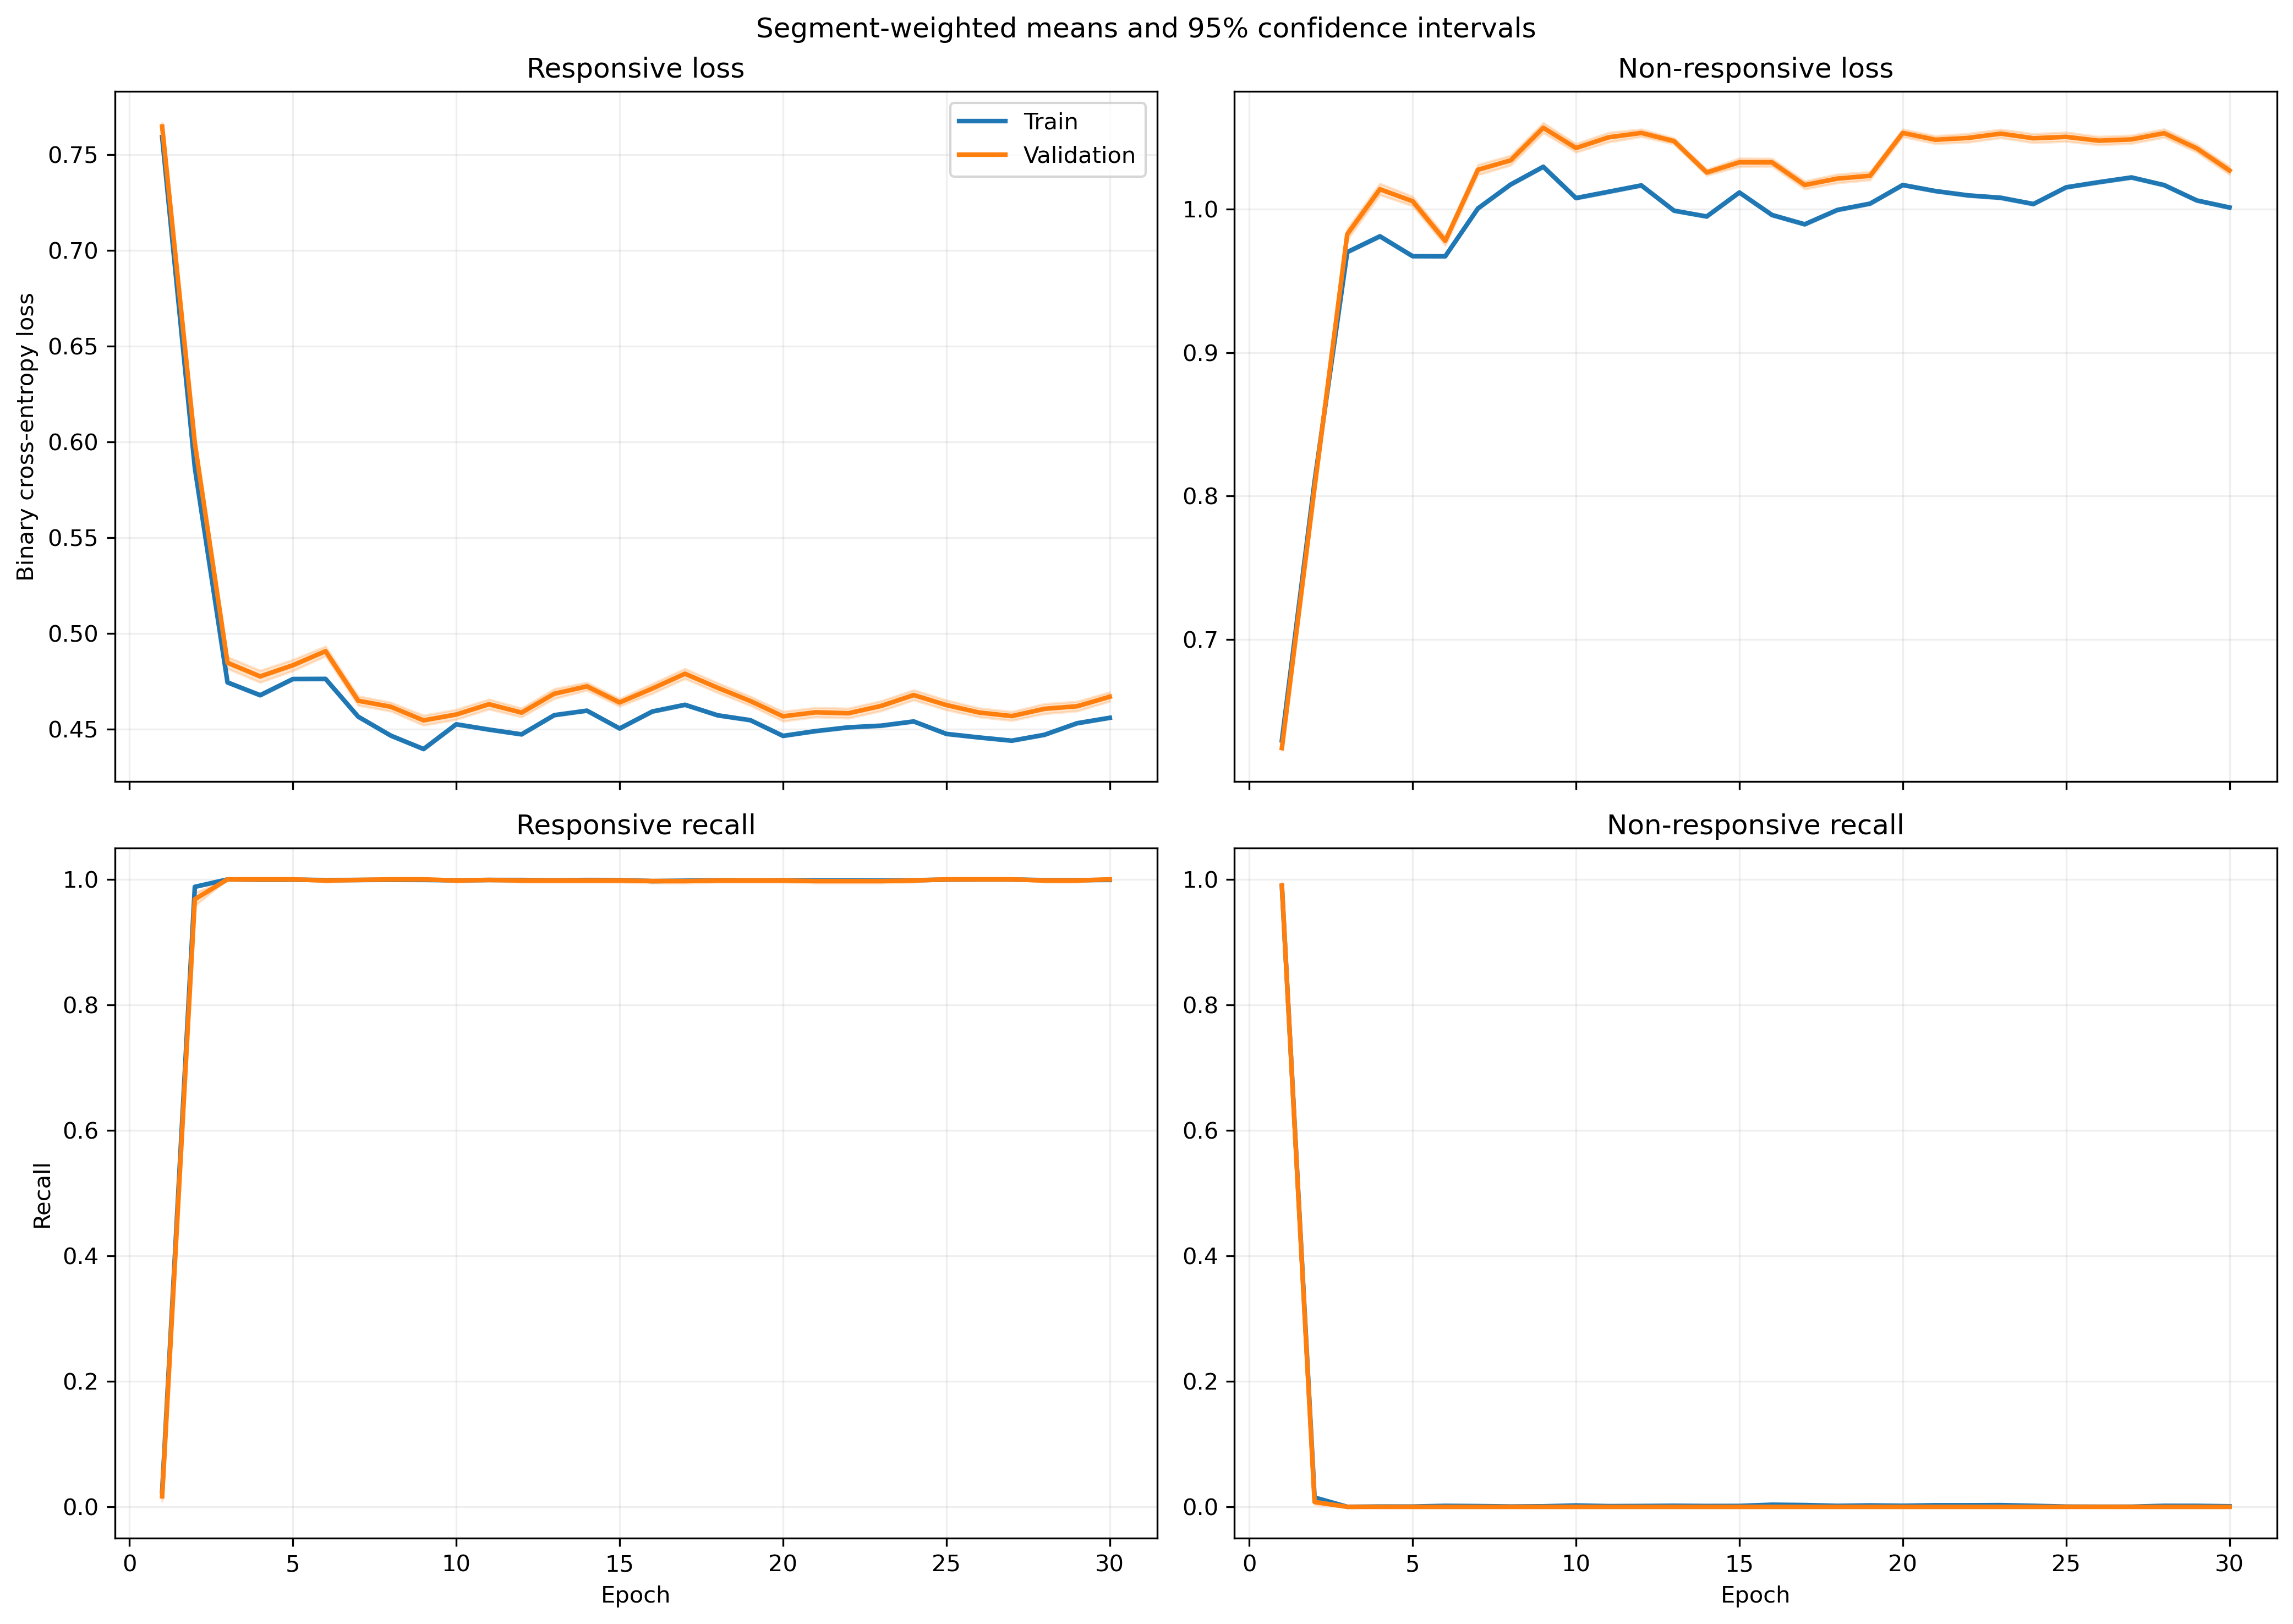

The table this chart was drawn from, first rows:
fold, epoch, split, r_loss, r_loss_count, r_loss_sum, r_loss_sum_sq, r_recall, r_recall_count, r_recall_sum, r_recall_sum_sq, nr_loss, nr_loss_count, nr_loss_sum, nr_loss_sum_sq, nr_recall, nr_recall_count, nr_recall_sum, nr_recall_sum_sq
1, 1, train, 0.7508, 1063, 798.2, 600.4, 0.03951, 1063, 42.0, 42.0, 0.6367, 1401, 892, 568.9, 0.9836, 1401, 1378, 1378
1, 1, validation, 0.7532, 10, 7.532, 5.684, 0.0, 10, 0.0, 0.0, , 0, 0.0, 0.0, , 0, 0.0, 0.0
1, 2, train, 0.5751, 1063, 611.3, 353.3, 0.9981, 1063, 1061, 1061, 0.8242, 1401, 1155, 955.1, 0.002141, 1401, 3.0, 3.0
1, 2, validation, 0.5773, 10, 5.773, 3.348, 1.0, 10, 10.0, 10.0, , 0, 0.0, 0.0, , 0, 0.0, 0.0
1, 3, train, 0.4991, 1063, 530.6, 267.9, 1.0, 1063, 1063, 1063, 0.9309, 1401, 1304, 1223, 0.0, 1401, 0.0, 0.0
1, 3, validation, 0.5025, 10, 5.025, 2.55, 1.0, 10, 10.0, 10.0, , 0, 0.0, 0.0, , 0, 0.0, 0.0
1, 4, train, 0.4735, 1063, 503.3, 240.4, 1.0, 1063, 1063, 1063, 0.9715, 1401, 1361, 1329, 0.0, 1401, 0.0, 0.0
1, 4, validation, 0.4762, 10, 4.762, 2.284, 1.0, 10, 10.0, 10.0, , 0, 0.0, 0.0, , 0, 0.0, 0.0
1, 5, train, 0.5105, 1063, 542.7, 278.4, 1.0, 1063, 1063, 1063, 0.9134, 1401, 1280, 1172, 0.0, 1401, 0.0, 0.0
1, 5, validation, 0.512, 10, 5.12, 2.633, 1.0, 10, 10.0, 10.0, , 0, 0.0, 0.0, , 0, 0.0, 0.0
1, 6, train, 0.4826, 1063, 513, 249.2, 1.0, 1063, 1063, 1063, 0.9565, 1401, 1340, 1287, 0.0, 1401, 0.0, 0.0
1, 6, validation, 0.4848, 10, 4.848, 2.363, 1.0, 10, 10.0, 10.0, , 0, 0.0, 0.0, , 0, 0.0, 0.0
1, 7, train, 0.5074, 1063, 539.4, 275, 1.0, 1063, 1063, 1063, 0.9179, 1401, 1286, 1184, 0.0, 1401, 0.0, 0.0
1, 7, validation, 0.5091, 10, 5.091, 2.602, 1.0, 10, 10.0, 10.0, , 0, 0.0, 0.0, , 0, 0.0, 0.0
1, 8, train, 0.4708, 1063, 500.5, 237.6, 1.0, 1063, 1063, 1063, 0.9757, 1401, 1367, 1340, 0.0, 1401, 0.0, 0.0
1, 8, validation, 0.473, 10, 4.73, 2.252, 1.0, 10, 10.0, 10.0, , 0, 0.0, 0.0, , 0, 0.0, 0.0
1, 9, train, 0.4656, 1063, 495, 231.9, 1.0, 1063, 1063, 1063, 0.9844, 1401, 1379, 1362, 0.0, 1401, 0.0, 0.0
1, 9, validation, 0.4675, 10, 4.675, 2.196, 1.0, 10, 10.0, 10.0, , 0, 0.0, 0.0, , 0, 0.0, 0.0
1, 10, train, 0.4678, 1063, 497.3, 234.1, 1.0, 1063, 1063, 1063, 0.9807, 1401, 1374, 1352, 0.0, 1401, 0.0, 0.0
1, 10, validation, 0.4697, 10, 4.697, 2.217, 1.0, 10, 10.0, 10.0, , 0, 0.0, 0.0, , 0, 0.0, 0.0
1, 11, train, 0.4648, 1063, 494.1, 230.6, 1.0, 1063, 1063, 1063, 0.9861, 1401, 1382, 1365, 0.0, 1401, 0.0, 0.0
1, 11, validation, 0.466, 10, 4.66, 2.179, 1.0, 10, 10.0, 10.0, , 0, 0.0, 0.0, , 0, 0.0, 0.0
1, 12, train, 0.4828, 1063, 513.3, 248.7, 1.0, 1063, 1063, 1063, 0.9564, 1401, 1340, 1284, 0.0, 1401, 0.0, 0.0
1, 12, validation, 0.4841, 10, 4.841, 2.351, 1.0, 10, 10.0, 10.0, , 0, 0.0, 0.0, , 0, 0.0, 0.0
1, 13, train, 0.4886, 1063, 519.4, 254.7, 1.0, 1063, 1063, 1063, 0.9472, 1401, 1327, 1260, 0.0, 1401, 0.0, 0.0
1, 13, validation, 0.4898, 10, 4.898, 2.407, 1.0, 10, 10.0, 10.0, , 0, 0.0, 0.0, , 0, 0.0, 0.0
1, 14, train, 0.4969, 1063, 528.2, 263.6, 1.0, 1063, 1063, 1063, 0.9341, 1401, 1309, 1226, 0.0, 1401, 0.0, 0.0
1, 14, validation, 0.4981, 10, 4.981, 2.49, 1.0, 10, 10.0, 10.0, , 0, 0.0, 0.0, , 0, 0.0, 0.0
1, 15, train, 0.4778, 1063, 507.9, 244.3, 1.0, 1063, 1063, 1063, 0.9642, 1401, 1351, 1307, 0.0, 1401, 0.0, 0.0
1, 15, validation, 0.4797, 10, 4.797, 2.313, 1.0, 10, 10.0, 10.0, , 0, 0.0, 0.0, , 0, 0.0, 0.0
1, 16, train, 0.4737, 1063, 503.5, 239.5, 1.0, 1063, 1063, 1063, 0.9712, 1401, 1361, 1325, 0.0, 1401, 0.0, 0.0
1, 16, validation, 0.4751, 10, 4.751, 2.264, 1.0, 10, 10.0, 10.0, , 0, 0.0, 0.0, , 0, 0.0, 0.0
1, 17, train, 0.467, 1063, 496.5, 232.8, 1.0, 1063, 1063, 1063, 0.9822, 1401, 1376, 1355, 0.0, 1401, 0.0, 0.0
1, 17, validation, 0.4686, 10, 4.686, 2.203, 1.0, 10, 10.0, 10.0, , 0, 0.0, 0.0, , 0, 0.0, 0.0
1, 18, train, 0.4875, 1063, 518.2, 253.8, 1.0, 1063, 1063, 1063, 0.9487, 1401, 1329, 1265, 0.0, 1401, 0.0, 0.0
1, 18, validation, 0.4889, 10, 4.889, 2.399, 1.0, 10, 10.0, 10.0, , 0, 0.0, 0.0, , 0, 0.0, 0.0
1, 19, train, 0.493, 1063, 524, 259.7, 1.0, 1063, 1063, 1063, 0.94, 1401, 1317, 1242, 0.0, 1401, 0.0, 0.0
1, 19, validation, 0.4944, 10, 4.944, 2.455, 1.0, 10, 10.0, 10.0, , 0, 0.0, 0.0, , 0, 0.0, 0.0
1, 20, train, 0.4718, 1063, 501.5, 237.9, 1.0, 1063, 1063, 1063, 0.9741, 1401, 1365, 1334, 0.0, 1401, 0.0, 0.0
1, 20, validation, 0.4734, 10, 4.734, 2.251, 1.0, 10, 10.0, 10.0, , 0, 0.0, 0.0, , 0, 0.0, 0.0
1, 21, train, 0.4712, 1063, 500.8, 237.1, 1.0, 1063, 1063, 1063, 0.9752, 1401, 1366, 1336, 0.0, 1401, 0.0, 0.0
1, 21, validation, 0.4727, 10, 4.727, 2.243, 1.0, 10, 10.0, 10.0, , 0, 0.0, 0.0, , 0, 0.0, 0.0
1, 22, train, 0.465, 1063, 494.3, 231.6, 1.0, 1063, 1063, 1063, 0.9853, 1401, 1380, 1366, 0.0, 1401, 0.0, 0.0
1, 22, validation, 0.4669, 10, 4.669, 2.193, 1.0, 10, 10.0, 10.0, , 0, 0.0, 0.0, , 0, 0.0, 0.0
1, 23, train, 0.4578, 1063, 486.7, 224.7, 1.0, 1063, 1063, 1063, 0.9976, 1401, 1398, 1401, 0.0, 1401, 0.0, 0.0
1, 23, validation, 0.4598, 10, 4.598, 2.129, 1.0, 10, 10.0, 10.0, , 0, 0.0, 0.0, , 0, 0.0, 0.0
1, 24, train, 0.4713, 1063, 501, 238.3, 1.0, 1063, 1063, 1063, 0.9748, 1401, 1366, 1338, 0.0, 1401, 0.0, 0.0
1, 24, validation, 0.4733, 10, 4.733, 2.256, 1.0, 10, 10.0, 10.0, , 0, 0.0, 0.0, , 0, 0.0, 0.0
1, 25, train, 0.4609, 1063, 490, 227.7, 1.0, 1063, 1063, 1063, 0.9923, 1401, 1390, 1386, 0.0, 1401, 0.0, 0.0
1, 25, validation, 0.4627, 10, 4.627, 2.155, 1.0, 10, 10.0, 10.0, , 0, 0.0, 0.0, , 0, 0.0, 0.0
1, 26, train, 0.4638, 1063, 493, 230, 1.0, 1063, 1063, 1063, 0.9874, 1401, 1383, 1371, 0.0, 1401, 0.0, 0.0
1, 26, validation, 0.4653, 10, 4.653, 2.176, 1.0, 10, 10.0, 10.0, , 0, 0.0, 0.0, , 0, 0.0, 0.0
1, 27, train, 0.4746, 1063, 504.5, 240.9, 1.0, 1063, 1063, 1063, 0.9695, 1401, 1358, 1321, 0.0, 1401, 0.0, 0.0
1, 27, validation, 0.4762, 10, 4.762, 2.279, 1.0, 10, 10.0, 10.0, , 0, 0.0, 0.0, , 0, 0.0, 0.0
1, 28, train, 0.4766, 1063, 506.6, 242.6, 1.0, 1063, 1063, 1063, 0.9664, 1401, 1354, 1312, 0.0, 1401, 0.0, 0.0
1, 28, validation, 0.4779, 10, 4.779, 2.292, 1.0, 10, 10.0, 10.0, , 0, 0.0, 0.0, , 0, 0.0, 0.0
1, 29, train, 0.4992, 1063, 530.6, 265.8, 1.0, 1063, 1063, 1063, 0.9307, 1401, 1304, 1216, 0.0, 1401, 0.0, 0.0
1, 29, validation, 0.5002, 10, 5.002, 2.51, 1.0, 10, 10.0, 10.0, , 0, 0.0, 0.0, , 0, 0.0, 0.0
1, 30, train, 0.4866, 1063, 517.3, 252.5, 1.0, 1063, 1063, 1063, 0.9505, 1401, 1332, 1268, 0.0, 1401, 0.0, 0.0
1, 30, validation, 0.4876, 10, 4.876, 2.384, 1.0, 10, 10.0, 10.0, , 0, 0.0, 0.0, , 0, 0.0, 0.0
... 1,140 more rows
